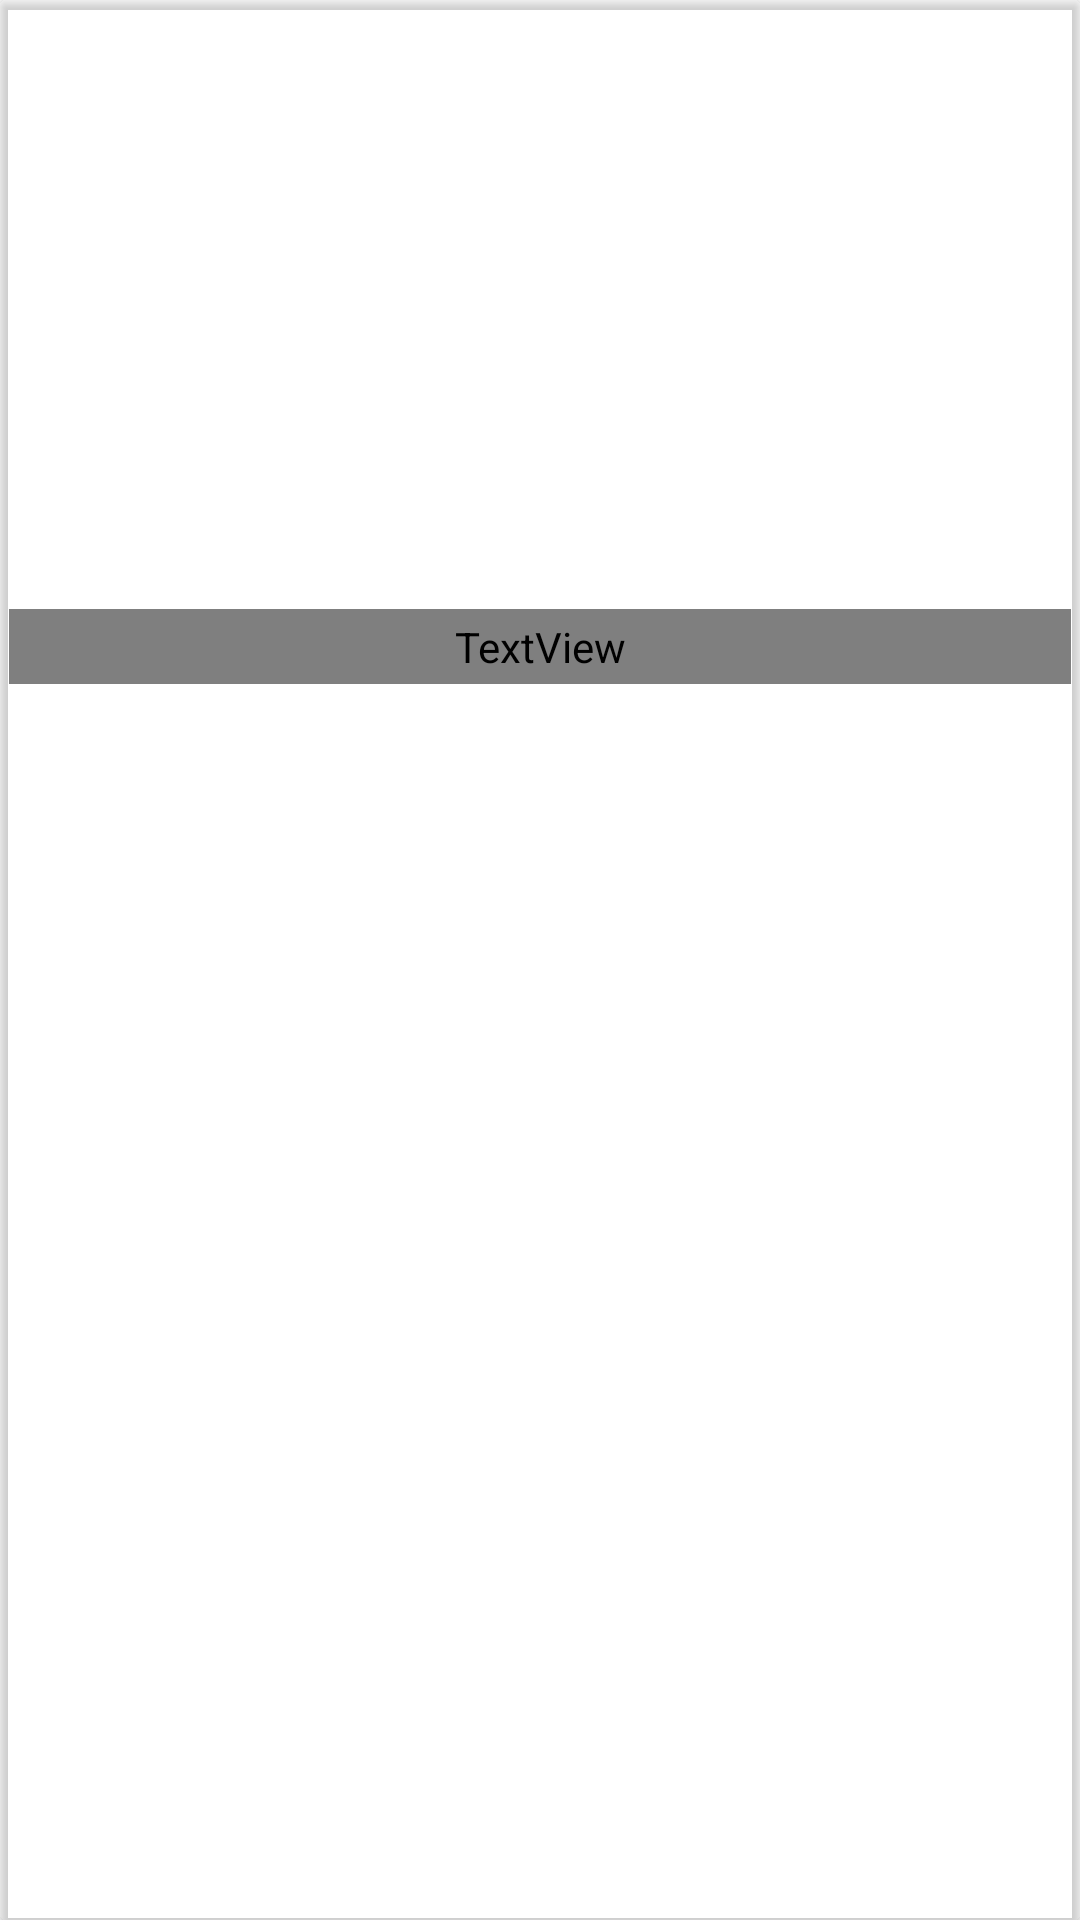

Here is an Android app screen rendered from its layout file. Give the layout XML and the strings, colors and styles it references.
<!-- AndroidManifest.xml: application theme Theme.QuickNews -->
<!-- res/layout/news_rv_items.xml -->
<?xml version="1.0" encoding="utf-8"?>
<androidx.cardview.widget.CardView xmlns:android="http://schemas.android.com/apk/res/android"
    android:layout_width="match_parent"
    xmlns:app="http://schemas.android.com/apk/res-auto"
    android:layout_margin="8dp"
    app:cardBackgroundColor="@color/grey"
    android:layout_height="wrap_content">

    <RelativeLayout
        android:layout_width="match_parent"
        android:layout_height="wrap_content">

        <ImageView
            android:layout_width="match_parent"
            android:layout_height="200dp"
            android:id="@+id/imageView"
            android:scaleType="centerCrop"/>

        <TextView
            android:id="@+id/textView2"
            android:layout_width="match_parent"
            android:layout_height="wrap_content"
            android:layout_below="@id/imageView"
            android:layout_marginStart="3dp"
            android:layout_marginTop="3dp"
            android:layout_marginEnd="3dp"
            android:layout_marginBottom="3dp"
            android:maxLines="2"
            android:padding="3dp"
            android:text="News Heading"
            android:textColor="@color/yellow"
            android:textSize="18sp"
            android:textStyle="bold" />

        <TextView
            android:id="@+id/textView3"
            android:layout_width="match_parent"
            android:layout_height="wrap_content"
            android:layout_below="@id/textView2"
            android:layout_marginStart="3dp"
            android:layout_marginTop="3dp"
            android:layout_marginEnd="3dp"
            android:layout_marginBottom="3dp"
            android:maxLines="2"
            android:padding="3dp"
            android:text="Sub Heading"
            android:textColor="@color/white"
            android:textSize="14sp" />



    </RelativeLayout>

</androidx.cardview.widget.CardView>
<!-- resources referenced by this layout -->
<resources>
  <style name="Theme.QuickNews" parent="Theme.MaterialComponents.DayNight.NoActionBar">
          
          <item name="colorPrimary">@color/purple_500</item>
          <item name="colorPrimaryVariant">@color/purple_700</item>
          <item name="colorOnPrimary">@color/white</item>
          
          <item name="colorSecondary">@color/teal_200</item>
          <item name="colorSecondaryVariant">@color/teal_700</item>
          <item name="colorOnSecondary">@color/black</item>
          
          <item name="android:statusBarColor">?attr/colorPrimaryVariant</item>
          
      </style>
  <!-- not gathered from this repository: default colours our renderer supplied (Android Studio template values) -->
  <color name="purple_500">#FF6200EE</color>
  <color name="purple_700">#FF3700B3</color>
  <color name="teal_200">#FF03DAC5</color>
  <color name="teal_700">#FF018786</color>
  <color name="black">#FF000000</color>
  <color name="white">#FFFFFFFF</color>
</resources>
